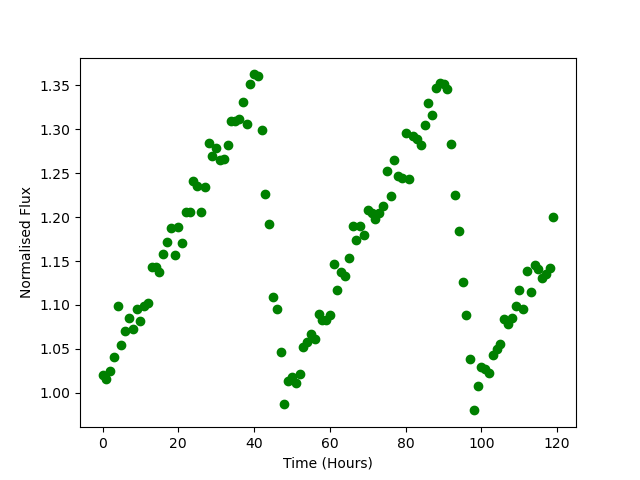

The data file committed next to this chart (first rows):
Time, Flux
0.0, 1.02
1.0, 1.015
2.0, 1.024
3.0, 1.041
4.0, 1.099
5.0, 1.054
6.0, 1.071
7.0, 1.085
8.0, 1.073
9.0, 1.096
10.0, 1.082
11.0, 1.098
12.0, 1.102
13.0, 1.143
14.0, 1.144
15.0, 1.137
16.0, 1.158
17.0, 1.171
18.0, 1.188
19.0, 1.157
20.0, 1.188
21.0, 1.17
22.0, 1.205
23.0, 1.205
24.0, 1.241
25.0, 1.236
26.0, 1.206
27.0, 1.234
28.0, 1.285
29.0, 1.27
30.0, 1.278
31.0, 1.265
32.0, 1.266
33.0, 1.283
34.0, 1.31
35.0, 1.31
36.0, 1.312
37.0, 1.331
38.0, 1.306
39.0, 1.351
40.0, 1.363
41.0, 1.361
42.0, 1.299
43.0, 1.227
44.0, 1.193
45.0, 1.109
46.0, 1.095
47.0, 1.047
48.0, 0.9871
49.0, 1.014
50.0, 1.018
51.0, 1.011
52.0, 1.022
53.0, 1.052
54.0, 1.058
55.0, 1.066
56.0, 1.061
57.0, 1.09
58.0, 1.083
59.0, 1.083
... 60 more rows
